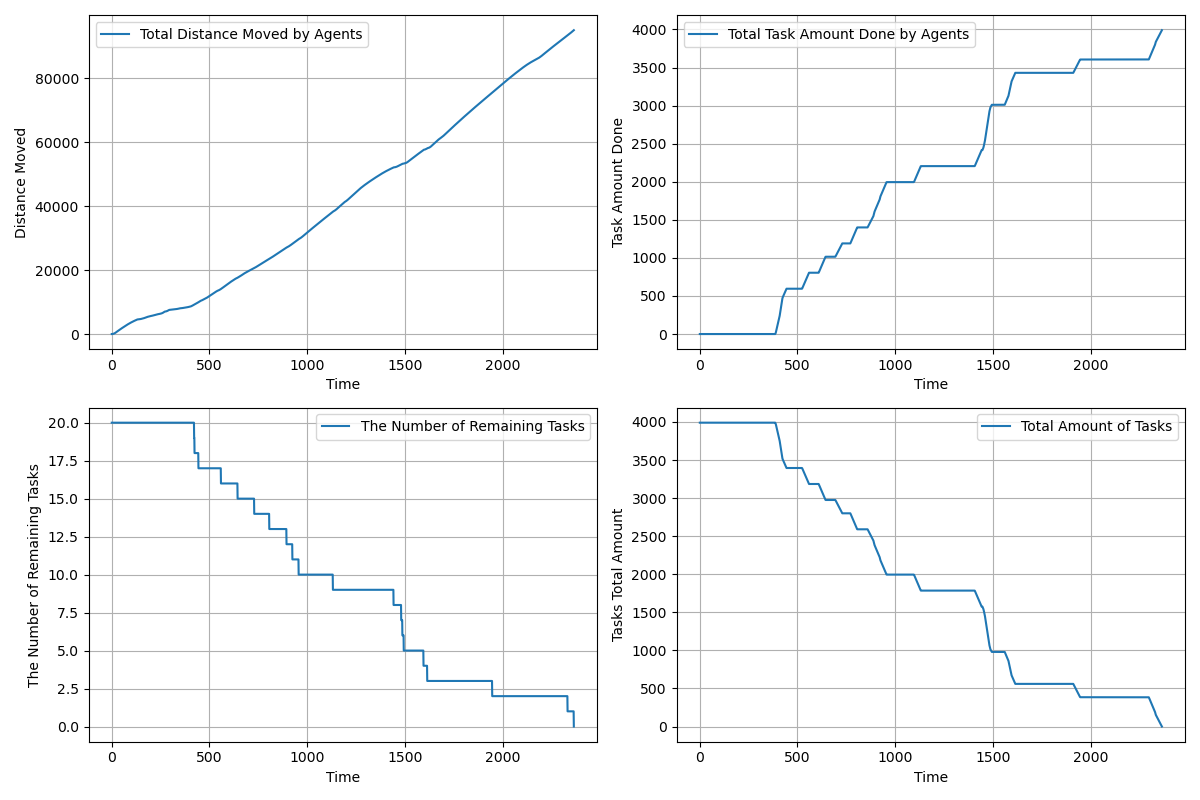

Source data for this figure (header and first rows):
time, agents_total_distance_moved, agents_total_task_amount_done, completed_tasks, remaining_tasks, tasks_total_amount_left
1.0, 3, 0.0, 0, 20, 3990
2.0, 5.4, 0.0, 0, 20, 3990
3.0, 8.051, 0.0, 0, 20, 3990
4.0, 12.91, 0.0, 0, 20, 3990
5.0, 20.07, 0.0, 0, 20, 3990
6.0, 29.52, 0.0, 0, 20, 3990
7.0, 41.27, 0.0, 0, 20, 3990
8.0, 55.32, 0.0, 0, 20, 3990
9.0, 71.67, 0.0, 0, 20, 3990
10.0, 90.32, 0.0, 0, 20, 3990
11.0, 111.3, 0.0, 0, 20, 3990
12.0, 134.5, 0.0, 0, 20, 3990
13.0, 160.1, 0.0, 0, 20, 3990
14.0, 187.9, 0.0, 0, 20, 3990
15.0, 218.1, 0.0, 0, 20, 3990
16.0, 250.5, 0.0, 0, 20, 3990
17.0, 285.3, 0.0, 0, 20, 3990
18.0, 322.3, 0.0, 0, 20, 3990
19.0, 361.7, 0.0, 0, 20, 3990
20.0, 403.3, 0.0, 0, 20, 3990
21.0, 447.3, 0.0, 0, 20, 3990
22.0, 493.2, 0.0, 0, 20, 3990
23.0, 538.1, 0.0, 0, 20, 3990
24.0, 583.1, 0.0, 0, 20, 3990
25.0, 628.1, 0.0, 0, 20, 3990
26.0, 673.1, 0.0, 0, 20, 3990
27.0, 718.1, 0.0, 0, 20, 3990
28.0, 763.1, 0.0, 0, 20, 3990
29.0, 808.1, 0.0, 0, 20, 3990
30.0, 853.1, 0.0, 0, 20, 3990
31.0, 898.1, 0.0, 0, 20, 3990
32.0, 943, 0.0, 0, 20, 3990
33.0, 987.9, 0.0, 0, 20, 3990
34.0, 1032, 0.0, 0, 20, 3990
35.0, 1076, 0.0, 0, 20, 3990
36.0, 1120, 0.0, 0, 20, 3990
37.0, 1164, 0.0, 0, 20, 3990
38.0, 1208, 0.0, 0, 20, 3990
39.0, 1252, 0.0, 0, 20, 3990
40.0, 1295, 0.0, 0, 20, 3990
41.0, 1338, 0.0, 0, 20, 3990
42.0, 1381, 0.0, 0, 20, 3990
43.0, 1424, 0.0, 0, 20, 3990
44.0, 1467, 0.0, 0, 20, 3990
45.0, 1510, 0.0, 0, 20, 3990
46.0, 1553, 0.0, 0, 20, 3990
47.0, 1596, 0.0, 0, 20, 3990
48.0, 1638, 0.0, 0, 20, 3990
49.0, 1680, 0.0, 0, 20, 3990
50.0, 1721, 0.0, 0, 20, 3990
51.0, 1762, 0.0, 0, 20, 3990
52.0, 1803, 0.0, 0, 20, 3990
53.0, 1844, 0.0, 0, 20, 3990
54.0, 1885, 0.0, 0, 20, 3990
55.0, 1926, 0.0, 0, 20, 3990
56.0, 1967, 0.0, 0, 20, 3990
57.0, 2008, 0.0, 0, 20, 3990
58.0, 2049, 0.0, 0, 20, 3990
59.0, 2090, 0.0, 0, 20, 3990
60.0, 2131, 0.0, 0, 20, 3990
... 2,302 more rows
